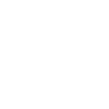
t = 0.00 s
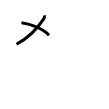
t = 2.00 s
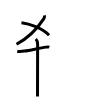
t = 4.00 s
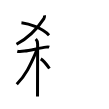
t = 6.00 s
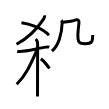
t = 8.00 s
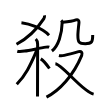
t = 10.00 s

The animated SVG that drew these frames (rendered in a browser with its animation timeline set to each time). Animation: 10 SMIL elements (animate=10); one cycle of 10.00 s.

<svg width="109px" height="109px" viewBox="0 0 px 109px" xmlns="http://www.w3.org/2000/svg" xmlns:xlink="http://www.w3.org/1999/xlink" xml:space="preserve" version="1.1"  baseProfile="full">
<path d="M44.38,15.38c0.36,1.11,0.23,2.04-0.51,3.18C37.2,28.76,29.02,37.47,16.5,44.25" style="fill:none;stroke:black;stroke-width:3;opacity:0">
  <animate attributeType="CSS" attributeName="opacity" from="0" to="1" begin="0s" dur="1s" repeatCount="Indefinite" fill="freeze" />
</path>
<path d="M21.45,22.72c8.03,0.92,20.88,5.6,27.59,12.5" style="fill:none;stroke:black;stroke-width:3;opacity:0">
  <animate attributeType="CSS" attributeName="opacity" from="0" to="1" begin="1s" dur="1s" repeatCount="Indefinite" fill="freeze" />
</path>
<path d="M17.28,51.22c2.22,0.66,5.41,0.17,7.24-0.13c5.84-0.94,15.36-2.99,21.51-3.97c1.09-0.17,2.56-0.24,3.24,0" style="fill:none;stroke:black;stroke-width:3;opacity:0">
  <animate attributeType="CSS" attributeName="opacity" from="0" to="1" begin="2s" dur="1s" repeatCount="Indefinite" fill="freeze" />
</path>
<path d="M35.77,39c1.37,1.37,1.86,3.5,1.86,5.17c0,0.79-0.08,30.93-0.1,45.58c-0.01,3.07-0.01,5.45-0.01,6.75" style="fill:none;stroke:black;stroke-width:3;opacity:0">
  <animate attributeType="CSS" attributeName="opacity" from="0" to="1" begin="3s" dur="1s" repeatCount="Indefinite" fill="freeze" />
</path>
<path d="M36.33,49.78c0,0.97-0.2,2.09-0.53,2.87c-5.88,13.44-9.95,22.03-19.03,31.69" style="fill:none;stroke:black;stroke-width:3;opacity:0">
  <animate attributeType="CSS" attributeName="opacity" from="0" to="1" begin="4s" dur="1s" repeatCount="Indefinite" fill="freeze" />
</path>
<path d="M40.75,58.88c2.49,1.56,6.58,6.61,8.68,9.62" style="fill:none;stroke:black;stroke-width:3;opacity:0">
  <animate attributeType="CSS" attributeName="opacity" from="0" to="1" begin="5s" dur="1s" repeatCount="Indefinite" fill="freeze" />
</path>
<path d="M61.21,20.34c0.6,0.6,0.97,1.4,0.95,2.47c-0.23,11.07-3.81,23.28-10.25,28.21" style="fill:none;stroke:black;stroke-width:3;opacity:0">
  <animate attributeType="CSS" attributeName="opacity" from="0" to="1" begin="6s" dur="1s" repeatCount="Indefinite" fill="freeze" />
</path>
<path d="M62.79,22.25c3.09-0.25,11.89-1.83,13.2-2.37c1.95-0.8,3.18,0.95,2.98,2.73c-0.39,3.48-1.08,9.36-1.08,12.84c0,6.68,0.97,8.29,7.4,8.29c6.47,0,7.41-1.66,7.41-8.68" style="fill:none;stroke:black;stroke-width:3;opacity:0">
  <animate attributeType="CSS" attributeName="opacity" from="0" to="1" begin="7s" dur="1s" repeatCount="Indefinite" fill="freeze" />
</path>
<path d="M58.97,55.5c1.31,0.38,2.72,0.46,5.35-0.12c2.62-0.58,12.39-3.2,14.21-3.72c2.72-0.78,4.35,0.97,3.21,3.73C73.29,75.9,59.25,90.75,46.48,97.17" style="fill:none;stroke:black;stroke-width:3;opacity:0">
  <animate attributeType="CSS" attributeName="opacity" from="0" to="1" begin="8s" dur="1s" repeatCount="Indefinite" fill="freeze" />
</path>
<path d="M55.39,63.69c5.49,0.43,18.45,17.09,30.35,25.97c2.36,1.76,4.97,3.78,7.89,4.46" style="fill:none;stroke:black;stroke-width:3;opacity:0">
  <animate attributeType="CSS" attributeName="opacity" from="0" to="1" begin="9s" dur="1s" repeatCount="Indefinite" fill="freeze" />
</path>
</svg>
